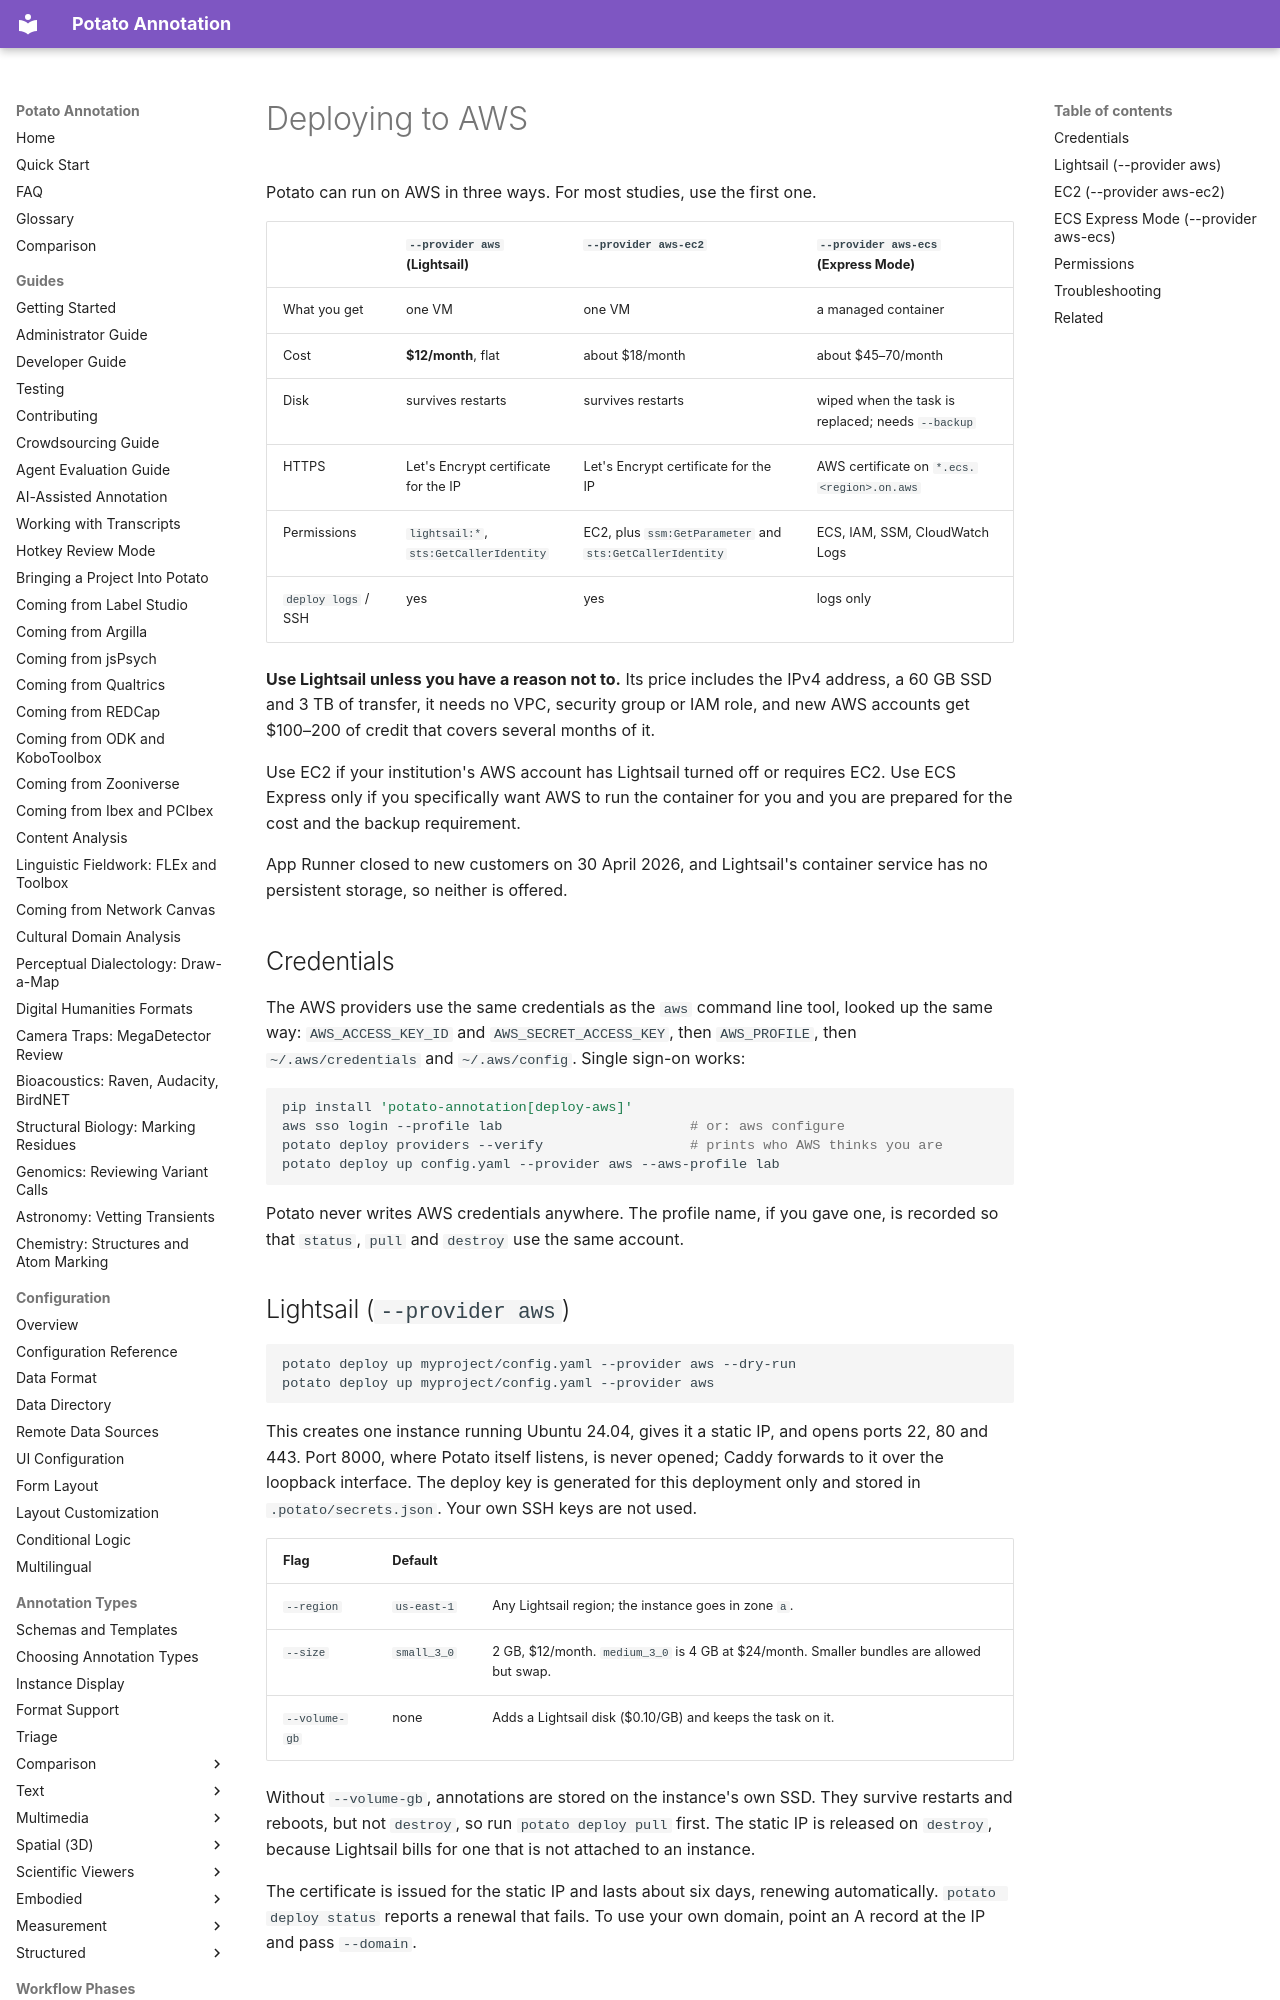

repository: davidjurgens/potato · page: deployment/deploy-aws/index.html · generator: mkdocs

# Deploying to AWS

Potato can run on AWS in three ways. For most studies, use the first one.

| | `--provider aws` (Lightsail) | `--provider aws-ec2` | `--provider aws-ecs` (Express Mode) |
|---|---|---|---|
| What you get | one VM | one VM | a managed container |
| Cost | **$12/month**, flat | about $18/month | about $45–70/month |
| Disk | survives restarts | survives restarts | wiped when the task is replaced; needs `--backup` |
| HTTPS | Let's Encrypt certificate for the IP | Let's Encrypt certificate for the IP | AWS certificate on `*.ecs.<region>.on.aws` |
| Permissions | `lightsail:*`, `sts:GetCallerIdentity` | EC2, plus `ssm:GetParameter` and `sts:GetCallerIdentity` | ECS, IAM, SSM, CloudWatch Logs |
| `deploy logs` / SSH | yes | yes | logs only |

**Use Lightsail unless you have a reason not to.** Its price includes the IPv4
address, a 60 GB SSD and 3 TB of transfer, it needs no VPC, security group or
IAM role, and new AWS accounts get $100–200 of credit that covers several months
of it.

Use EC2 if your institution's AWS account has Lightsail turned off or requires
EC2. Use ECS Express only if you specifically want AWS to run the container for
you and you are prepared for the cost and the backup requirement.

App Runner closed to new customers on 30 April 2026, and Lightsail's container
service has no persistent storage, so neither is offered.

## Credentials

The AWS providers use the same credentials as the `aws` command line tool,
looked up the same way: `AWS_ACCESS_KEY_ID` and `AWS_SECRET_ACCESS_KEY`, then
`AWS_PROFILE`, then `~/.aws/credentials` and `~/.aws/config`. Single sign-on
works:

```bash
pip install 'potato-annotation[deploy-aws]'
aws sso login --profile lab                       # or: aws configure
potato deploy providers --verify                  # prints who AWS thinks you are
potato deploy up config.yaml --provider aws --aws-profile lab
```

Potato never writes AWS credentials anywhere. The profile name, if you gave
one, is recorded so that `status`, `pull` and `destroy` use the same account.
